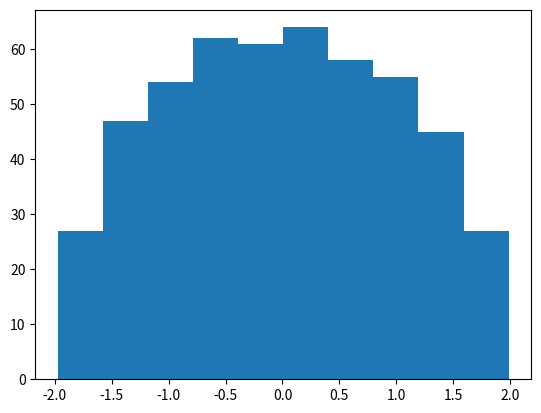

Recreate this plot in Python.
"""
The Circular Law proved by Terence Tao and Van Vu considers the eigenvalues of a 
random matrix A_N with independent and identically distributed, complex-valued
random variables A_{ij} for 1 <= i,j <= N that satisfy the following:

mean = E(A_{11}) = 0
variance = E(A_{11}^2) - E(A_{11})^2 = 1,

where E is the mathematical expectation. As N approaches infinity, the 
eigenvalues of the scaled matrix

(1/\sqrt{N}) * A_N

form a uniform distribution on the unit disk in the complex plane. More precisely,
the Empirical Spectral Distribution (ESD) is defined as 

\mu_A(x,y):= (1/n) |{1<=i <= n, Re \lam_i <=x, Im\lam_i <= y}|

where \lam_i, for i=1,...,n are the eigenvalues of a matrix A. The limiting
distribution of the scaled ESD converges to a distribution independent of the 
choice of entries, therefore proving a universality principle [1].

Appendix: After seeing a paper by Hoi Nguyen and Sean O'Rourke [2], I noticed a 
scaling possibility between the classic Wigner's semi-circle law [3] and
Tao and Vu's circular law. Although Nguyen and O'Rourke consider correleated 
entries, I consider a band of independent entires (for Wigner, this is the 
the diagonal, for Tao-Vu, it's the entire matrix). In the code, a parameter 
t in [0,1] scales between these two cases.

[1] Random matrices: Universality of ESDs and the circular law
http://arxiv.org/abs/0807.4898

[2] The Elliptic Law
http://arxiv.org/abs/1208.5883

[3] A blogpost by Terence Tao on the semi-circle law
https://terrytao.wordpress.com/tag/wigner-semi-circular-law/

The code below chooses complex Gaussian random variables as a distribution.

[redacted]
"""

import random
import numpy as np
import matplotlib.pyplot as plt

def get_RM(N,t):
    """ Produces a random matrix of size N with Gaussian entries and 
        returns the eigenvalues of the scaled matrix."""
    dim = (N,N)
    var = 1.0/np.sqrt(2.0)
    H = np.zeros(dim, dtype = complex) 
    # initialize the complex-type matrix
    for i in range (N):
        H[i,i] = random.normalvariate(0,1)
        # the diagonal is real, normal zero one
        for j in range(N):
            if abs(j-i) <= np.floor(t*N) and j > i:
                # within a distance of the diagonal 
                R = random.normalvariate(0,var)
                I = random.normalvariate(0,var)
                H[i,j] = complex(R,I)
                H[j,i] = H[i,j].conjugate()
            elif abs(j-i) > np.floor(t*N):
                # the top right and bottom left
                H[i,j] = random.normalvariate(0,1)
                
    scale = np.sqrt(N ** -1)
    W = scale * H
    lam = np.linalg.eigvals(W)
    return lam

def plot_eig(lam, t):
    """ Given an array lam of floats (complex), plots the values in a histogram
        (scatterplot). """
    plt.close()
    if t >= 1.0:
        # at t = 1.0, all eigenvalues become real and we get Wigner's law
        plt.hist(lam)
    else:
        plt.scatter(lam.real,lam.imag) 
    plt.show()

def main():
    N = 500
    # size of matrix. At 5000 we begin to see clear patterns
    t = 1.0 
    # parameter between 0 and 1. (t*N) diagonals will be unitary
    # for t = 1, the entire matrix is unitary
    # for t = 0, the entire matrix has independent entries
    
    lam = get_RM(N, t)
    plot_eig(lam, t)
    
if __name__ == "__main__":
    main()
    